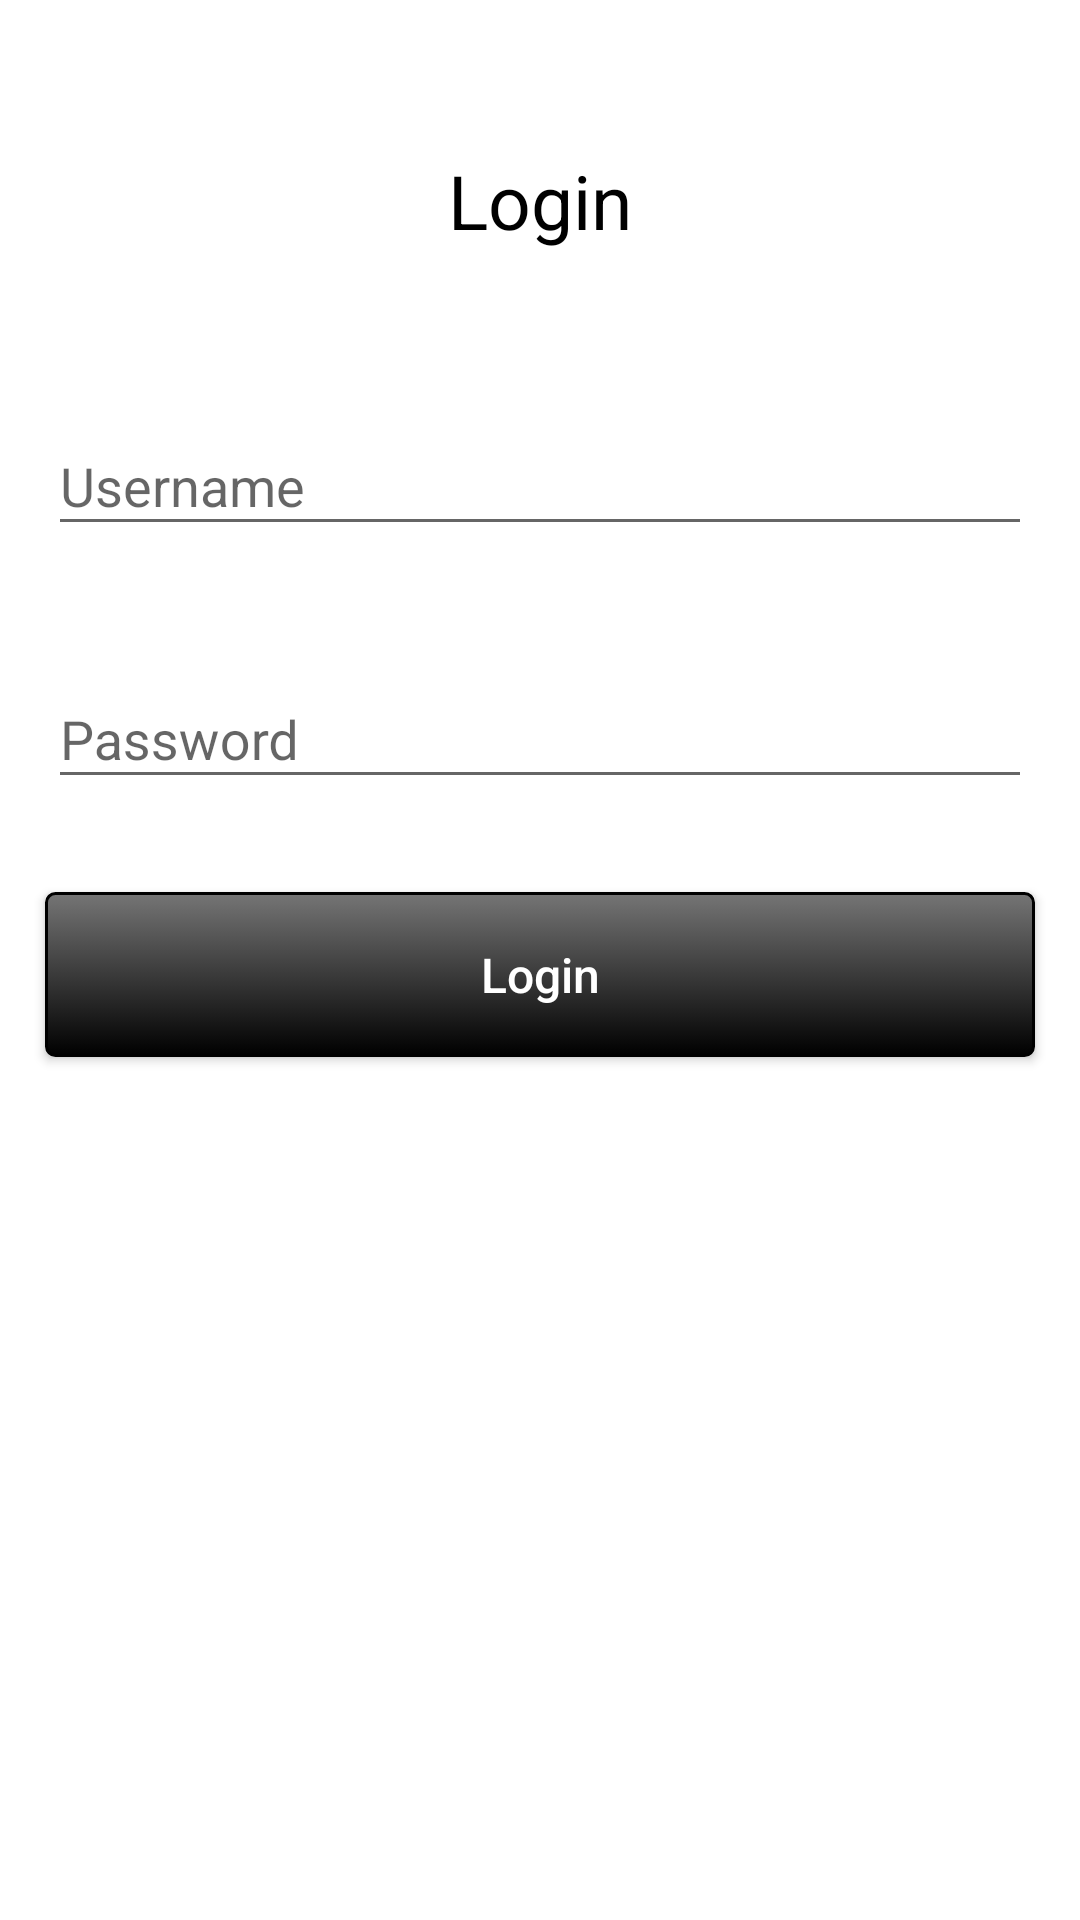

This screen was rendered from an Android layout file. Write that file and the resources it references.
<!-- AndroidManifest.xml: application theme AppTheme -->
<!-- res/layout/fragment_login.xml -->
<?xml version="1.0" encoding="utf-8"?>
<ScrollView
    xmlns:android="http://schemas.android.com/apk/res/android"
    xmlns:tools="http://schemas.android.com/tools"
    android:layout_width="match_parent"
    android:layout_height="match_parent"
    xmlns:app="http://schemas.android.com/apk/res-auto"
    tools:context=".ui.auth.LoginFragment"
    android:background="#fff">

    <androidx.constraintlayout.widget.ConstraintLayout
        android:layout_width="match_parent"
        android:layout_height="0dp">

        <TextView
            android:id="@+id/login_text"
            android:layout_width="wrap_content"
            android:layout_height="wrap_content"
            app:layout_constraintTop_toTopOf="parent"
            app:layout_constraintLeft_toLeftOf="parent"
            app:layout_constraintRight_toRightOf="parent"
            app:layout_constraintBottom_toTopOf="@+id/input_username_layout"
            android:textSize="25sp"
            android:textColor="#000"
            android:text="@string/login_login_fragment_text"
            android:layout_marginTop="50dp" />

        <com.google.android.material.textfield.TextInputLayout
            android:id="@+id/input_username_layout"
            android:layout_width="0dp"
            android:layout_height="wrap_content"
            app:layout_constraintTop_toBottomOf="@+id/login_text"
            app:layout_constraintRight_toRightOf="parent"
            app:layout_constraintLeft_toLeftOf="parent"
            app:layout_constraintBottom_toTopOf="@+id/input_password_layout"
            android:padding="16dp"
            android:layout_marginTop="30dp">

            <EditText
                android:id="@+id/input_username"
                android:layout_width="match_parent"
                android:layout_height="wrap_content"
                android:textColor="#000"
                android:hint="@string/field_username"
                android:inputType="textEmailAddress"
                android:autofillHints="" />

        </com.google.android.material.textfield.TextInputLayout>

        <com.google.android.material.textfield.TextInputLayout
            android:id="@+id/input_password_layout"
            android:layout_width="0dp"
            android:layout_height="wrap_content"
            app:layout_constraintTop_toBottomOf="@+id/input_username_layout"
            app:layout_constraintRight_toRightOf="parent"
            app:layout_constraintLeft_toLeftOf="parent"
            app:layout_constraintBottom_toTopOf="@+id/login_button"
            android:padding="16dp">

            <EditText
                android:id="@+id/input_password"
                android:layout_width="match_parent"
                android:layout_height="wrap_content"
                android:textColor="#000"
                android:hint="@string/field_password"
                android:inputType="textPassword"
                android:autofillHints="" />

        </com.google.android.material.textfield.TextInputLayout>

        <Button
            android:id="@+id/login_button"
            android:layout_width="0dp"
            android:layout_height="55dp"
            app:layout_constraintTop_toBottomOf="@+id/input_password_layout"
            app:layout_constraintRight_toRightOf="parent"
            app:layout_constraintLeft_toLeftOf="parent"
            app:layout_constraintBottom_toBottomOf="parent"
            android:background="@drawable/main_button_drawable"
            android:text="@string/field_login"
            android:textAllCaps="false"
            android:textColor="#fff"
            android:textSize="16sp"
            android:layout_margin="15dp" />

    </androidx.constraintlayout.widget.ConstraintLayout>

</ScrollView>
<!-- resources referenced by this layout -->
<resources>
  <!-- drawable main_button_drawable (drawable) -->
  <?xml version="1.0" encoding="utf-8"?>
  <selector xmlns:android="http://schemas.android.com/apk/res/android">
  
      <item android:state_pressed="true">
          <shape android:shape="rectangle">
              <corners android:radius="3dip" />
              <stroke android:width="1dip"
                      android:color="@color/blackDark" />
              <gradient android:angle="-90"
                        android:endColor="@color/grey2"
                        android:startColor="@color/grey2" />
          </shape>
      </item>
  
      <item android:state_focused="true">
          <shape android:shape="rectangle">
              <corners android:radius="3dip" />
              <stroke android:width="1dip"
                      android:color="@color/blackDark" />
              <solid android:color="@color/blackLight" />
          </shape>
      </item>
  
      <item>
          <shape android:shape="rectangle">
              <corners android:radius="3dip" />
              <stroke android:width="1dip"
                      android:color="@color/blackDark" />
              <gradient android:angle="-90"
                        android:endColor="@color/blackDark"
                        android:startColor="@color/blackLight" />
          </shape>
      </item>
  </selector>
  <string name="field_login">Login</string>
  <string name="field_password">Password</string>
  <string name="field_username">Username</string>
  <string name="login_login_fragment_text">Login</string>
  <style name="AppTheme" parent="Theme.AppCompat.Light.NoActionBar">
          <item name="colorPrimary">@color/colorPrimary</item>
          <item name="colorPrimaryDark">@color/colorPrimaryDark</item>
          <item name="colorAccent">@color/colorAccent</item>
          <item name="md_color_button_text">@color/blackDark</item>
      </style>
  <color name="blackDark">#000000</color>
  <color name="grey2">#c4c4c4</color>
  <color name="blackLight">#757575</color>
  <color name="colorPrimary">#fff</color>
  <color name="colorPrimaryDark">#7d7d7d</color>
  <color name="colorAccent">#FF4081</color>
</resources>
